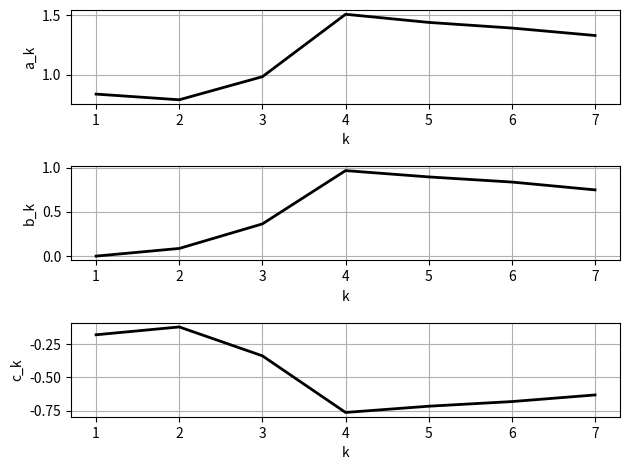
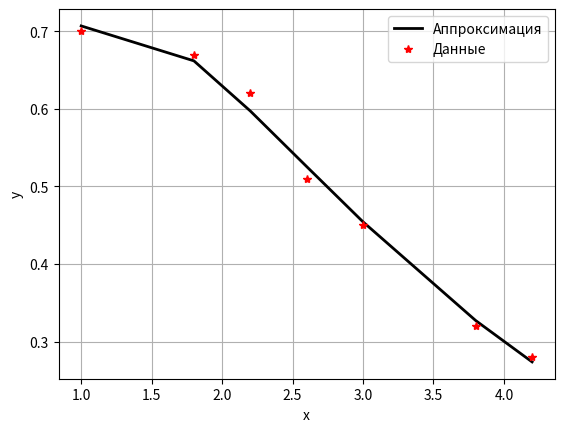

These figures' Python source, in order:
import numpy as np
import matplotlib.pyplot as plt

def R_LQM():     
                    
    x_vals = [1., 1.8, 2.2, 2.6, 3., 3.8, 4.2]   # факторы
    y_vals = [0.7, 0.67, 0.62, 0.51, 0.45, 0.32, 0.28]   # отклики (измерения, наблюдения)

    xlst = np.array(x_vals)             # собираем данные в массив
    xlog = np.log(xlst)                 # массив логарифмов ln(x)
    ylst = np.array(y_vals)
    ylog = np.log(ylst)                 # массив логарифмов ln(y)
    n = len(ylst)                       # запоминаем число измерений

    RM = np.zeros((n, 3))               # n строк, 3 столбца: [1, ln(x), x]
    for k in range(n):
        RM[k, :] = [1, xlog[k], xlst[k]]

    # Инициализация RLS с ковариационной матрицей
    alpha = 1e3                         # большое число
    P = alpha * np.eye(3)               # начальная ковариационная матрица
    theta = np.zeros(3)                 # начальные параметры: [A, b, c] (A = ln a)
    alst = np.zeros((3, n))             # история параметров для графиков сходимости

    # Вывод на шаге k=0 (до обработки данных)
    print(" k = 0 ")
    print(f"a = {np.exp(theta[0]):.4f}, b = {theta[1]:.4f}, c = {theta[2]:.4f}")
    print("-" * 50)

    # Обработка точек последовательно
    for i in range(n):
        phi = RM[i, :]                 # вектор регрессоров
        z = ylog[i]                    # измеренное значение

        # Коэффициент усиления
        K = P @ phi / (1.0 + phi @ P @ phi)   # для λ=1 (обычный МНК)

        # Обновление параметров
        theta = theta + K * (z - phi @ theta)

        # Обновление ковариационной матрицы
        P = P - np.outer(K, phi) @ P

        # Сохраняем параметры для графиков
        alst[:, i] = theta

        # Вывод на нужных шагах (k = количество обработанных точек)
        if i+1 in [2, 5, 7]:           # шаги 2, 5, 7
            print(f"k = {i+1}")
            print(f"a = {np.exp(theta[0]):.4f}, b = {theta[1]:.4f}, c = {theta[2]:.4f}")
            print("-" * 50)

    # Графики сходимости параметров
    idx = np.arange(1, n+1)            # номера шагов от 1 до n
    plt.figure()

    plt.subplot(3, 1, 1)
    plt.plot(idx, np.exp(alst[0, :]), 'k', linewidth=2)
    plt.xlabel('k')
    plt.ylabel('a_k')
    plt.grid()

    plt.subplot(3, 1, 2)
    plt.plot(idx, alst[1, :], 'k', linewidth=2)
    plt.xlabel('k')
    plt.ylabel('b_k')
    plt.grid()

    plt.subplot(3, 1, 3)
    plt.plot(idx, alst[2, :], 'k', linewidth=2)
    plt.xlabel('k')
    plt.ylabel('c_k')
    plt.grid()

    plt.tight_layout()

    # вывод в консоль итоговых параметров МНК-кривой
    final_params = theta
    print("Итоговые параметры (a, b, c):", np.exp(final_params[0]), final_params[1], final_params[2])

    # Аппроксимация, построение МНК-кривой и пометка исходных точек звездами
    zlst = RM @ final_params
    plt.figure()
    plt.plot(xlst, np.exp(zlst), 'k', linewidth=2, label='Аппроксимация')
    plt.plot(xlst, ylst, '*r', label='Данные')
    plt.xlabel('x')
    plt.ylabel('y')
    plt.grid()
    plt.legend()
    plt.show()

# запуск скрипта
if __name__ == "__main__":
    R_LQM()
